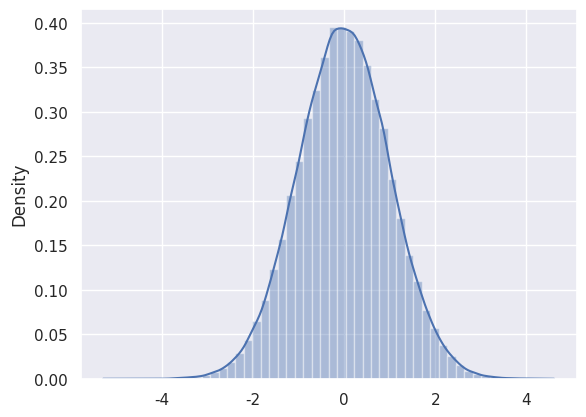

Generate this figure with matplotlib:
import numpy as np
import pandas as pd
import seaborn as sns
import matplotlib.pyplot as plt

sns.set(color_codes=True)
x = np.random.normal(size=100000)
sns.distplot(x)

plt.show()